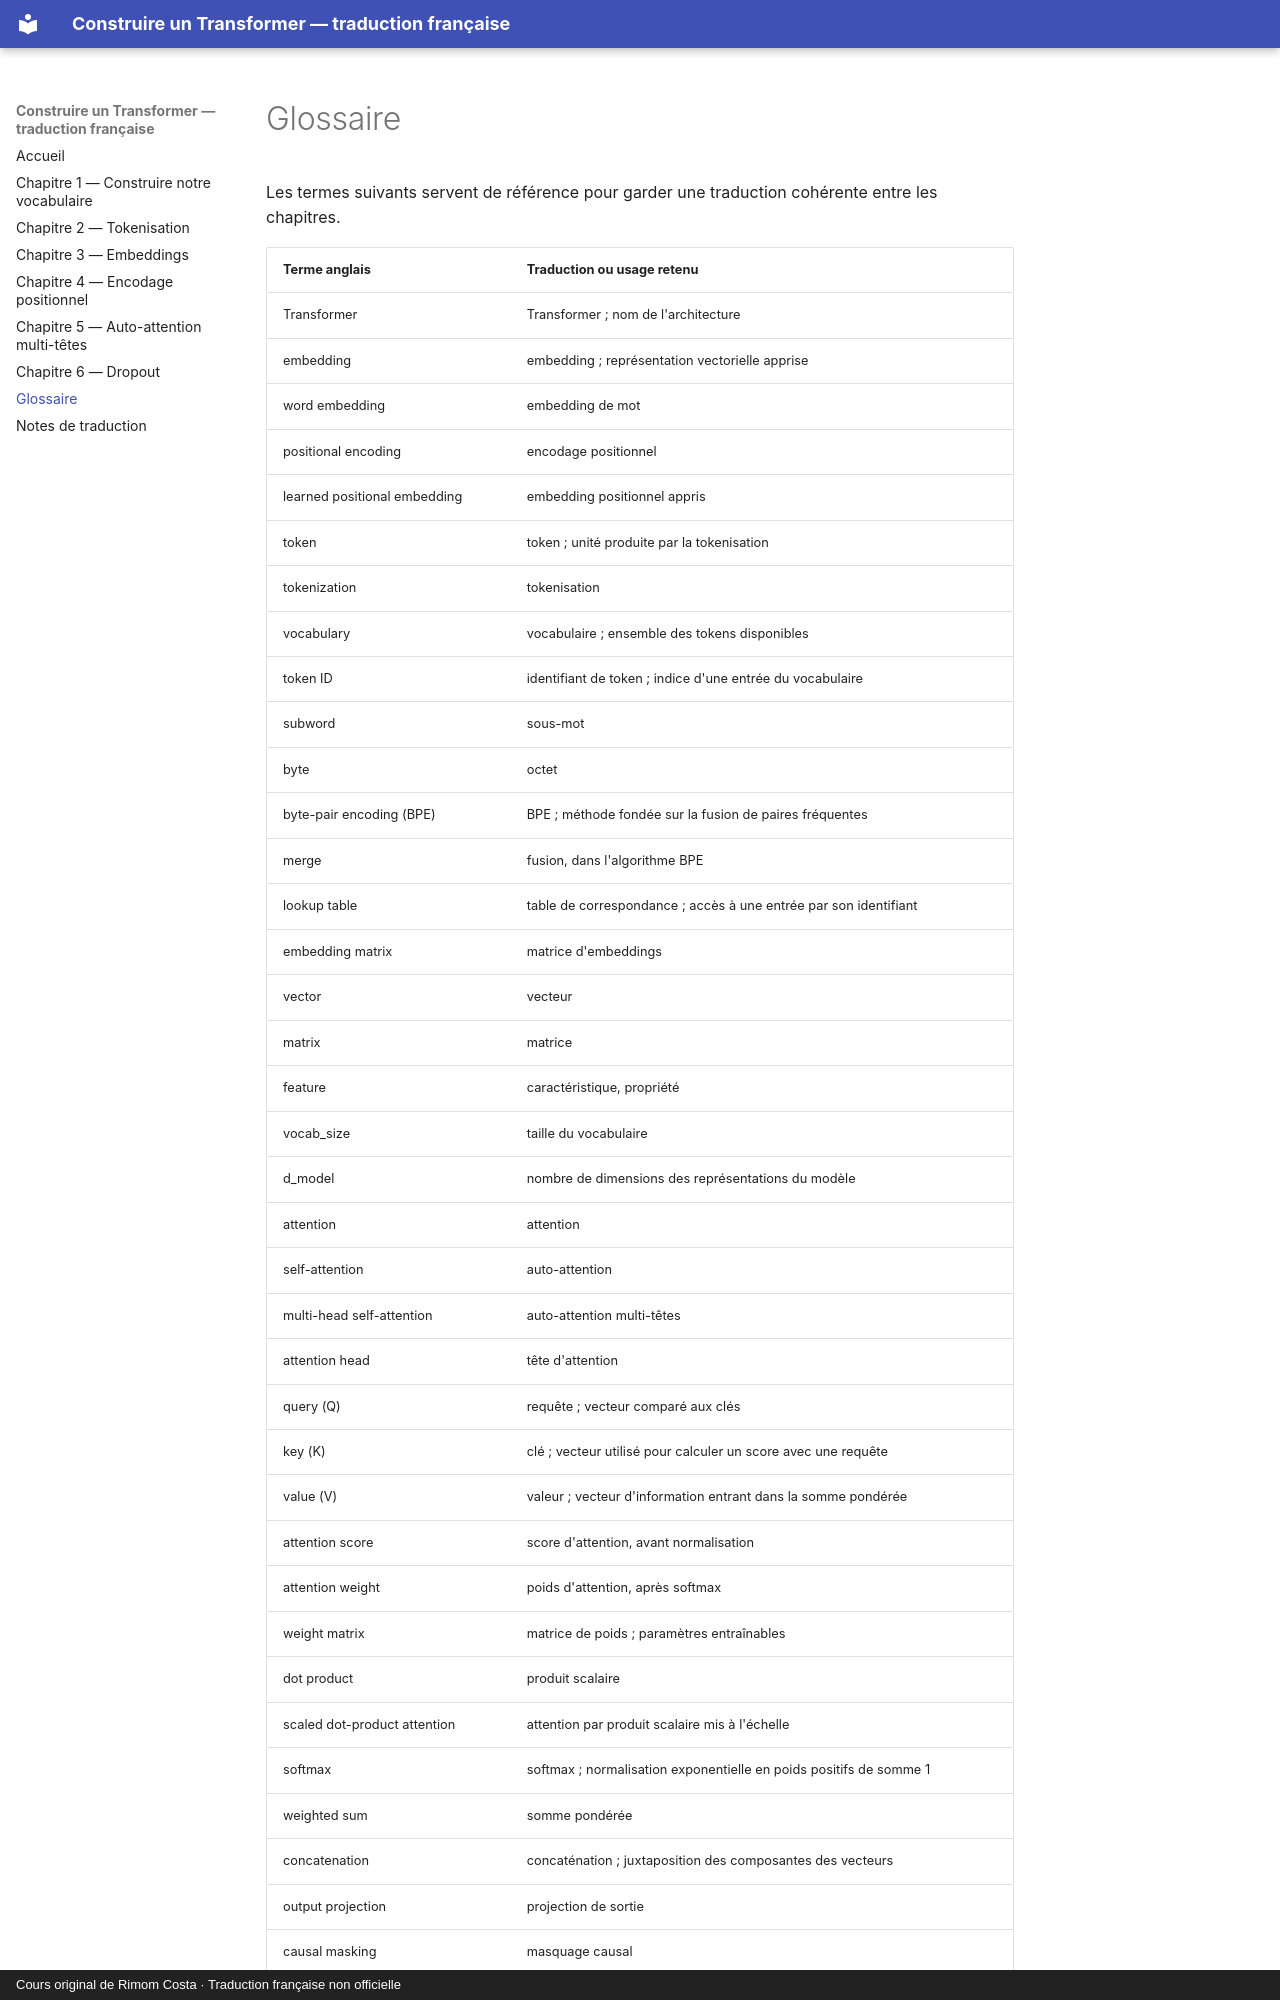

repository: lviaud/Building_a_Transformer · page: glossaire/index.html · generator: mkdocs · copyright: Cours original de Rimom Costa · Traduction française non officielle

# Glossaire

Les termes suivants servent de référence pour garder une traduction cohérente entre les chapitres.

| Terme anglais | Traduction ou usage retenu |
| --- | --- |
| Transformer | Transformer ; nom de l'architecture |
| embedding | embedding ; représentation vectorielle apprise |
| word embedding | embedding de mot |
| positional encoding | encodage positionnel |
| learned positional embedding | embedding positionnel appris |
| token | token ; unité produite par la tokenisation |
| tokenization | tokenisation |
| vocabulary | vocabulaire ; ensemble des tokens disponibles |
| token ID | identifiant de token ; indice d'une entrée du vocabulaire |
| subword | sous-mot |
| byte | octet |
| byte-pair encoding (BPE) | BPE ; méthode fondée sur la fusion de paires fréquentes |
| merge | fusion, dans l'algorithme BPE |
| lookup table | table de correspondance ; accès à une entrée par son identifiant |
| embedding matrix | matrice d'embeddings |
| vector | vecteur |
| matrix | matrice |
| feature | caractéristique, propriété |
| vocab_size | taille du vocabulaire |
| d_model | nombre de dimensions des représentations du modèle |
| attention | attention |
| self-attention | auto-attention |
| multi-head self-attention | auto-attention multi-têtes |
| attention head | tête d'attention |
| query (Q) | requête ; vecteur comparé aux clés |
| key (K) | clé ; vecteur utilisé pour calculer un score avec une requête |
| value (V) | valeur ; vecteur d'information entrant dans la somme pondérée |
| attention score | score d'attention, avant normalisation |
| attention weight | poids d'attention, après softmax |
| weight matrix | matrice de poids ; paramètres entraînables |
| dot product | produit scalaire |
| scaled dot-product attention | attention par produit scalaire mis à l'échelle |
| softmax | softmax ; normalisation exponentielle en poids positifs de somme 1 |
| weighted sum | somme pondérée |
| concatenation | concaténation ; juxtaposition des composantes des vecteurs |
| output proj
